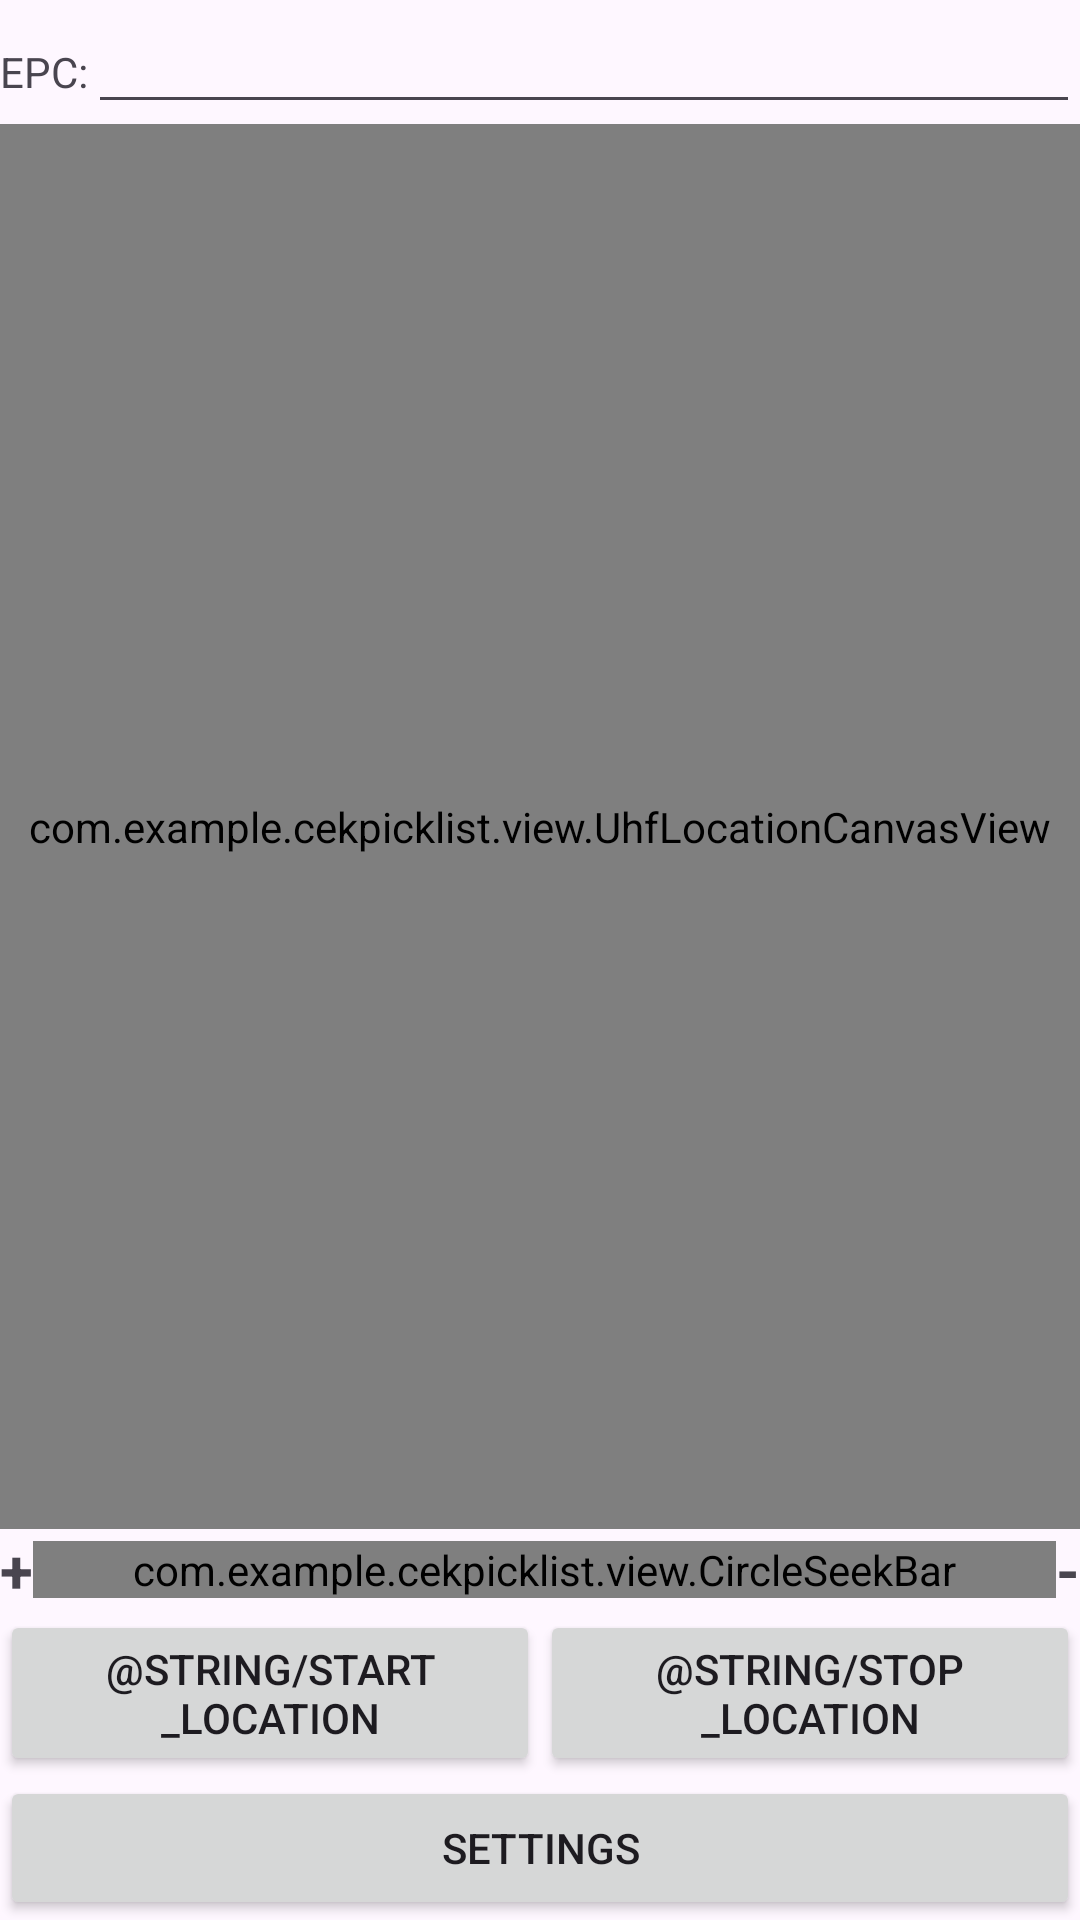

This screen was rendered from an Android layout file. Write that file and the resources it references.
<!-- AndroidManifest.xml: application theme Theme.CekPicklist -->
<!-- res/layout/activity_location_demo.xml -->
<?xml version="1.0" encoding="utf-8"?>
<FrameLayout xmlns:android="http://schemas.android.com/apk/res/android"
    xmlns:tools="http://schemas.android.com/tools"
    android:layout_width="match_parent"
    android:layout_height="match_parent">

    <LinearLayout
        android:orientation="vertical"
        android:layout_width="match_parent"
        android:layout_height="match_parent">
        
        
        <LinearLayout
            android:orientation="horizontal"
            android:layout_width="match_parent"
            android:layout_height="wrap_content">
            <TextView
                android:layout_width="wrap_content"
                android:layout_height="wrap_content"
                android:text="EPC:" />
            <EditText
                android:id="@+id/etEPC"
                android:layout_width="match_parent"
                android:layout_height="wrap_content" />
        </LinearLayout>

        
        <LinearLayout
            android:layout_width="match_parent"
            android:layout_height="0dip"
            android:layout_weight="1">
            <com.example.cekpicklist.view.UhfLocationCanvasView
                android:orientation="horizontal"
                android:id="@+id/llChart"
                android:layout_width="fill_parent"
                android:layout_height="fill_parent"
                android:gravity="center"
                android:background="@color/white" />
        </LinearLayout>

        
        <LinearLayout
            android:layout_width="match_parent"
            android:layout_height="wrap_content"
            android:orientation="horizontal"
            tools:ignore="MissingConstraints">

            <TextView
                android:layout_width="wrap_content"
                android:layout_height="wrap_content"
                android:layout_gravity="center"
                android:text="+"
                android:textSize="20sp"
                android:textStyle="bold" />

            <com.example.cekpicklist.view.CircleSeekBar
                android:id="@+id/seekBarPower"
                android:layout_width="0dp"
                android:layout_height="wrap_content"
                android:layout_gravity="center"
                android:layout_weight="1"
                android:max="30"
                android:min="5"
                android:progressDrawable="@drawable/seekbar_bg"
                android:splitTrack="false"
                android:thumb="@drawable/shape_seekbar_circle" />

            <TextView
                android:layout_width="wrap_content"
                android:layout_height="wrap_content"
                android:layout_gravity="center"
                android:text="-"
                android:textSize="20sp"
                android:textStyle="bold" />
        </LinearLayout>

        
        <LinearLayout
            android:orientation="vertical"
            android:layout_width="match_parent"
            android:layout_height="wrap_content">
            <LinearLayout
                android:orientation="horizontal"
                android:layout_width="match_parent"
                android:layout_height="wrap_content">
                <Button
                    android:id="@+id/btStart"
                    android:text="@string/start_location"
                    android:layout_weight="1"
                    android:layout_width="0dp"
                    android:layout_height="match_parent" />
                <Button
                    android:id="@+id/btStop"
                    android:text="@string/stop_location"
                    android:layout_weight="1"
                    android:layout_width="0dp"
                    android:layout_height="match_parent" />
            </LinearLayout>
            <LinearLayout
                android:orientation="horizontal"
                android:layout_width="match_parent"
                android:layout_height="wrap_content">
                <Button
                    android:id="@+id/btSettings"
                    android:text="Settings"
                    android:layout_width="match_parent"
                    android:layout_height="wrap_content" />
            </LinearLayout>
        </LinearLayout>
    </LinearLayout>
</FrameLayout>
<!-- resources referenced by this layout -->
<resources>
  <color name="white">#FFFFFFFF</color>
  <!-- drawable seekbar_bg (drawable) -->
  <?xml version="1.0" encoding="utf-8"?>
  <layer-list xmlns:android="http://schemas.android.com/apk/res/android">
  
      <item android:id="@android:id/background">
          <shape>
              <corners android:radius="10dp"/>
              <solid android:color="#DBEDF4"/>
          </shape>
          
          <color android:color="#CCCCCC"/>
      </item>
  
      <item android:id="@android:id/progress">
          <clip
              android:clipOrientation="horizontal"
              android:gravity="left">
              <shape>
                  <corners android:radius="10dp"/>
                  
                  <gradient
                      android:startColor="#FF0000"
                      android:centerColor="#FFFF00"
                      android:endColor="#00FF00"/>
              </shape>
          </clip>
      </item>
  </layer-list>
  <!-- drawable shape_seekbar_circle (drawable) -->
  <?xml version="1.0" encoding="utf-8"?>
  <layer-list xmlns:android="http://schemas.android.com/apk/res/android">
      
      <item>
          <shape android:shape="oval">
              <padding
                  android:bottom="2dp"
                  android:left="2dp"
                  android:right="2dp"
                  android:top="2dp" />
              <solid android:color="#50CCCCCC" />
              <corners android:radius="8dp" />
              <size
                  android:width="30dp"
                  android:height="30dp" />
          </shape>
      </item>
  
      
      <item>
          <shape
              android:shape="oval"
              android:useLevel="false">
              
              <solid android:color="#ffffff" />
              <corners android:radius="10dp" />
              <padding
                  android:bottom="10dp"
                  android:left="10dp"
                  android:right="10dp"
                  android:top="10dp" />
              <size
                  android:width="30dp"
                  android:height="30dp" />
          </shape>
      </item>
  </layer-list>
  <style name="Theme.CekPicklist" parent="Base.Theme.CekPicklist" />
  <style name="Base.Theme.CekPicklist" parent="Theme.Material3.DayNight.NoActionBar">
          
          <item name="colorPrimary">#4CAF50</item>
          <item name="colorPrimaryVariant">#388E3C</item>
          <item name="colorOnPrimary">#FFFFFF</item>
          <item name="colorSecondary">#8BC34A</item>
          <item name="colorOnSecondary">#FFFFFF</item>
          <item name="android:statusBarColor">#4CAF50</item>
          <item name="android:navigationBarColor">#4CAF50</item>
      </style>
</resources>
